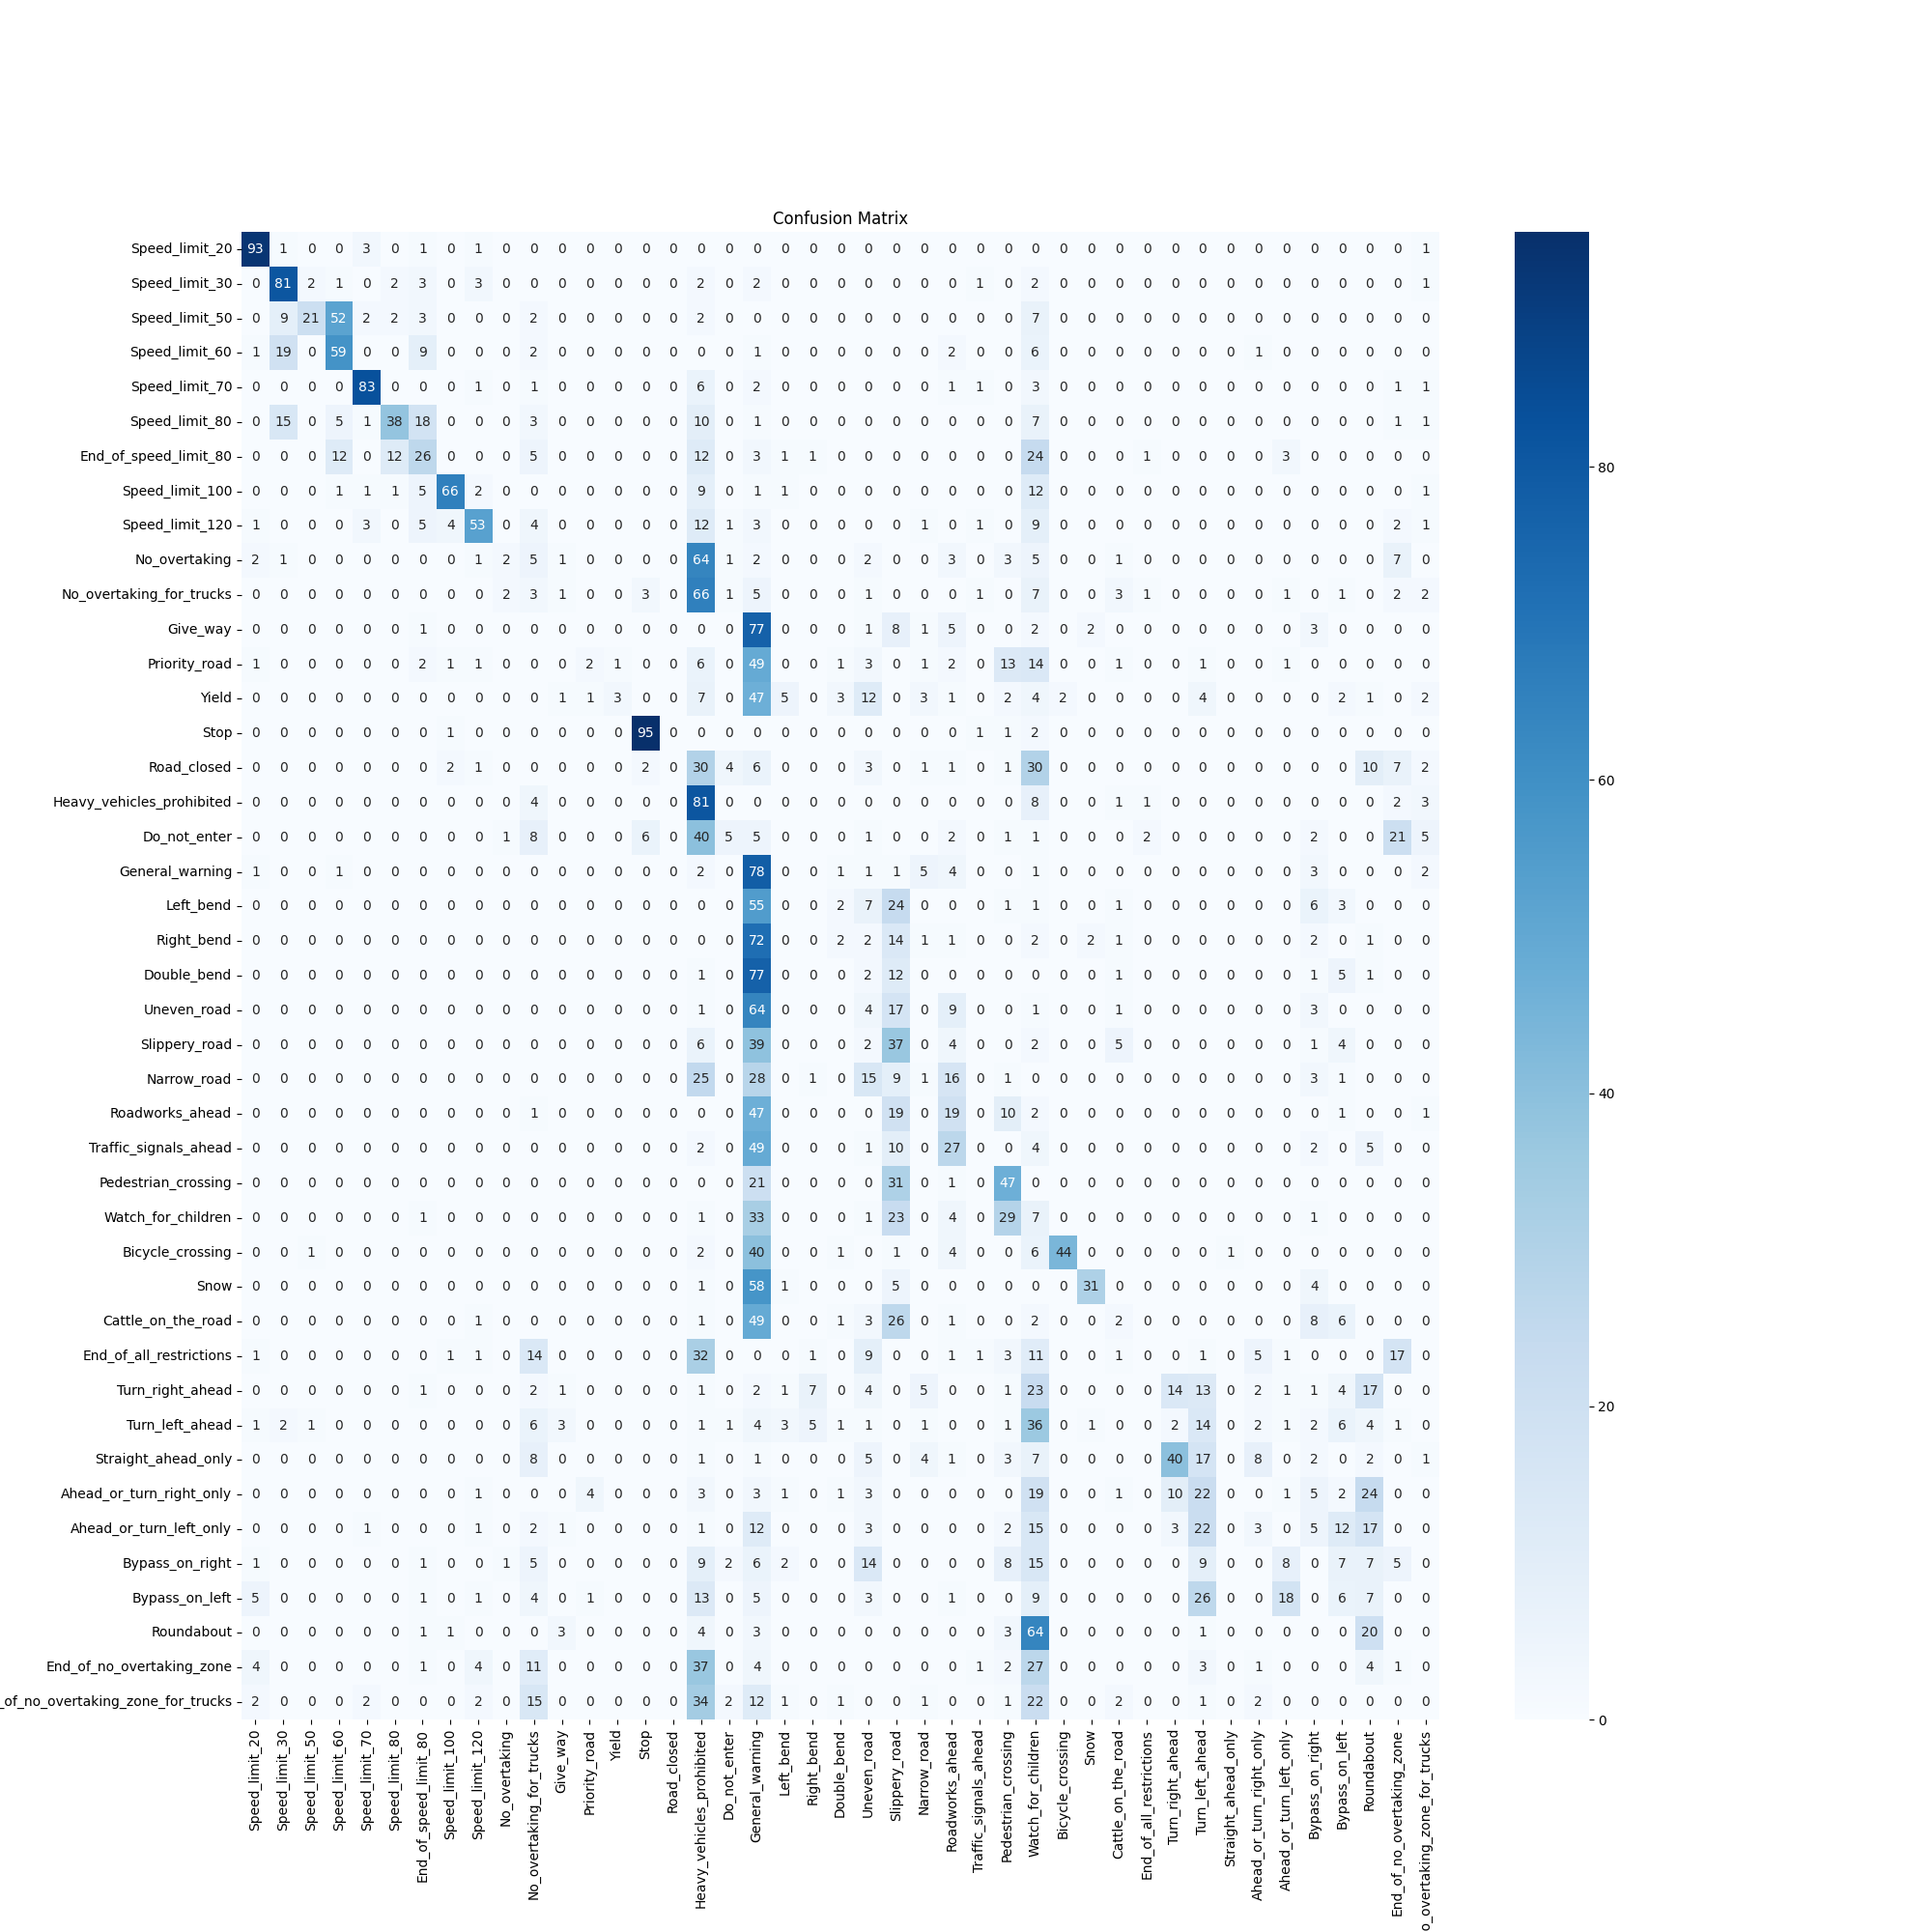

Data behind this chart, as committed beside it:
, Speed_limit_20, Speed_limit_30, Speed_limit_50, Speed_limit_60, Speed_limit_70, Speed_limit_80, End_of_speed_limit_80, Speed_limit_100, Speed_limit_120, No_overtaking, No_overtaking_for_trucks, Give_way, Priority_road, Yield, Stop, Road_closed, Heavy_vehicles_prohibited, Do_not_enter, General_warning, Left_bend, Right_bend, Double_bend, Uneven_road
Speed_limit_20, 93, 1, 0, 0, 3, 0, 1, 0, 1, 0, 0, 0, 0, 0, 0, 0, 0, 0, 0, 0, 0, 0, 0
Speed_limit_30, 0, 81, 2, 1, 0, 2, 3, 0, 3, 0, 0, 0, 0, 0, 0, 0, 2, 0, 2, 0, 0, 0, 0
Speed_limit_50, 0, 9, 21, 52, 2, 2, 3, 0, 0, 0, 2, 0, 0, 0, 0, 0, 2, 0, 0, 0, 0, 0, 0
Speed_limit_60, 1, 19, 0, 59, 0, 0, 9, 0, 0, 0, 2, 0, 0, 0, 0, 0, 0, 0, 1, 0, 0, 0, 0
Speed_limit_70, 0, 0, 0, 0, 83, 0, 0, 0, 1, 0, 1, 0, 0, 0, 0, 0, 6, 0, 2, 0, 0, 0, 0
Speed_limit_80, 0, 15, 0, 5, 1, 38, 18, 0, 0, 0, 3, 0, 0, 0, 0, 0, 10, 0, 1, 0, 0, 0, 0
End_of_speed_limit_80, 0, 0, 0, 12, 0, 12, 26, 0, 0, 0, 5, 0, 0, 0, 0, 0, 12, 0, 3, 1, 1, 0, 0
Speed_limit_100, 0, 0, 0, 1, 1, 1, 5, 66, 2, 0, 0, 0, 0, 0, 0, 0, 9, 0, 1, 1, 0, 0, 0
Speed_limit_120, 1, 0, 0, 0, 3, 0, 5, 4, 53, 0, 4, 0, 0, 0, 0, 0, 12, 1, 3, 0, 0, 0, 0
No_overtaking, 2, 1, 0, 0, 0, 0, 0, 0, 1, 2, 5, 1, 0, 0, 0, 0, 64, 1, 2, 0, 0, 0, 2
No_overtaking_for_trucks, 0, 0, 0, 0, 0, 0, 0, 0, 0, 2, 3, 1, 0, 0, 3, 0, 66, 1, 5, 0, 0, 0, 1
Give_way, 0, 0, 0, 0, 0, 0, 1, 0, 0, 0, 0, 0, 0, 0, 0, 0, 0, 0, 77, 0, 0, 0, 1
Priority_road, 1, 0, 0, 0, 0, 0, 2, 1, 1, 0, 0, 0, 2, 1, 0, 0, 6, 0, 49, 0, 0, 1, 3
Yield, 0, 0, 0, 0, 0, 0, 0, 0, 0, 0, 0, 1, 1, 3, 0, 0, 7, 0, 47, 5, 0, 3, 12
Stop, 0, 0, 0, 0, 0, 0, 0, 1, 0, 0, 0, 0, 0, 0, 95, 0, 0, 0, 0, 0, 0, 0, 0
Road_closed, 0, 0, 0, 0, 0, 0, 0, 2, 1, 0, 0, 0, 0, 0, 2, 0, 30, 4, 6, 0, 0, 0, 3
Heavy_vehicles_prohibited, 0, 0, 0, 0, 0, 0, 0, 0, 0, 0, 4, 0, 0, 0, 0, 0, 81, 0, 0, 0, 0, 0, 0
Do_not_enter, 0, 0, 0, 0, 0, 0, 0, 0, 0, 1, 8, 0, 0, 0, 6, 0, 40, 5, 5, 0, 0, 0, 1
General_warning, 1, 0, 0, 1, 0, 0, 0, 0, 0, 0, 0, 0, 0, 0, 0, 0, 2, 0, 78, 0, 0, 1, 1
Left_bend, 0, 0, 0, 0, 0, 0, 0, 0, 0, 0, 0, 0, 0, 0, 0, 0, 0, 0, 55, 0, 0, 2, 7
Right_bend, 0, 0, 0, 0, 0, 0, 0, 0, 0, 0, 0, 0, 0, 0, 0, 0, 0, 0, 72, 0, 0, 2, 2
Double_bend, 0, 0, 0, 0, 0, 0, 0, 0, 0, 0, 0, 0, 0, 0, 0, 0, 1, 0, 77, 0, 0, 0, 2
Uneven_road, 0, 0, 0, 0, 0, 0, 0, 0, 0, 0, 0, 0, 0, 0, 0, 0, 1, 0, 64, 0, 0, 0, 4
Slippery_road, 0, 0, 0, 0, 0, 0, 0, 0, 0, 0, 0, 0, 0, 0, 0, 0, 6, 0, 39, 0, 0, 0, 2
Narrow_road, 0, 0, 0, 0, 0, 0, 0, 0, 0, 0, 0, 0, 0, 0, 0, 0, 25, 0, 28, 0, 1, 0, 15
Roadworks_ahead, 0, 0, 0, 0, 0, 0, 0, 0, 0, 0, 1, 0, 0, 0, 0, 0, 0, 0, 47, 0, 0, 0, 0
Traffic_signals_ahead, 0, 0, 0, 0, 0, 0, 0, 0, 0, 0, 0, 0, 0, 0, 0, 0, 2, 0, 49, 0, 0, 0, 1
Pedestrian_crossing, 0, 0, 0, 0, 0, 0, 0, 0, 0, 0, 0, 0, 0, 0, 0, 0, 0, 0, 21, 0, 0, 0, 0
Watch_for_children, 0, 0, 0, 0, 0, 0, 1, 0, 0, 0, 0, 0, 0, 0, 0, 0, 1, 0, 33, 0, 0, 0, 1
Bicycle_crossing, 0, 0, 1, 0, 0, 0, 0, 0, 0, 0, 0, 0, 0, 0, 0, 0, 2, 0, 40, 0, 0, 1, 0
Snow, 0, 0, 0, 0, 0, 0, 0, 0, 0, 0, 0, 0, 0, 0, 0, 0, 1, 0, 58, 1, 0, 0, 0
Cattle_on_the_road, 0, 0, 0, 0, 0, 0, 0, 0, 1, 0, 0, 0, 0, 0, 0, 0, 1, 0, 49, 0, 0, 1, 3
End_of_all_restrictions, 1, 0, 0, 0, 0, 0, 0, 1, 1, 0, 14, 0, 0, 0, 0, 0, 32, 0, 0, 0, 1, 0, 9
Turn_right_ahead, 0, 0, 0, 0, 0, 0, 1, 0, 0, 0, 2, 1, 0, 0, 0, 0, 1, 0, 2, 1, 7, 0, 4
Turn_left_ahead, 1, 2, 1, 0, 0, 0, 0, 0, 0, 0, 6, 3, 0, 0, 0, 0, 1, 1, 4, 3, 5, 1, 1
Straight_ahead_only, 0, 0, 0, 0, 0, 0, 0, 0, 0, 0, 8, 0, 0, 0, 0, 0, 1, 0, 1, 0, 0, 0, 5
Ahead_or_turn_right_only, 0, 0, 0, 0, 0, 0, 0, 0, 1, 0, 0, 0, 4, 0, 0, 0, 3, 0, 3, 1, 0, 1, 3
Ahead_or_turn_left_only, 0, 0, 0, 0, 1, 0, 0, 0, 1, 0, 2, 1, 0, 0, 0, 0, 1, 0, 12, 0, 0, 0, 3
Bypass_on_right, 1, 0, 0, 0, 0, 0, 1, 0, 0, 1, 5, 0, 0, 0, 0, 0, 9, 2, 6, 2, 0, 0, 14
Bypass_on_left, 5, 0, 0, 0, 0, 0, 1, 0, 1, 0, 4, 0, 1, 0, 0, 0, 13, 0, 5, 0, 0, 0, 3
Roundabout, 0, 0, 0, 0, 0, 0, 1, 1, 0, 0, 0, 3, 0, 0, 0, 0, 4, 0, 3, 0, 0, 0, 0
End_of_no_overtaking_zone, 4, 0, 0, 0, 0, 0, 1, 0, 4, 0, 11, 0, 0, 0, 0, 0, 37, 0, 4, 0, 0, 0, 0
End_of_no_overtaking_zone_for_trucks, 2, 0, 0, 0, 2, 0, 0, 0, 2, 0, 15, 0, 0, 0, 0, 0, 34, 2, 12, 1, 0, 1, 0
